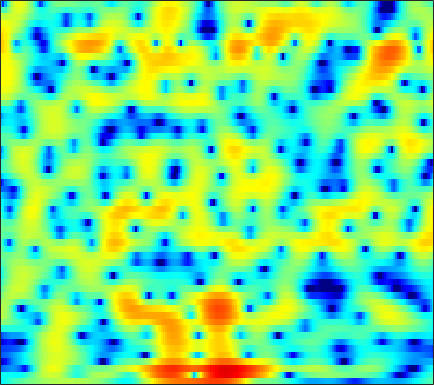

The file beside this chart, header and first rows:
-5.6704, -5.0978, -4.4275, -3.8443, -3.4577, -2.9889, -2.5576, -2.261, -1.8966, -1.562, -1.2456, -1.0216, -0.74368, -0.46956, -0.26661, -0.0040244, 0.26021, 0.45674, 0.68909, 0.91855, 1.1406, 1.2951, 1.4676, 1.616
-4.805, -4.768, -4.758, -4.799, -4.851, -4.947, -5.045, -5.093, -5.088, -4.914, -4.524, -4.088, -3.335, -2.445, -1.741, -0.8094, 0.07649, 0.689, 1.417, 2.029, 2.519, 2.8, 3.053, 3.175
-11.3, -11.07, -10.51, -9.923, -9.584, -9.332, -9.42, -9.764, -10.7, -12.25, -14.16, -14.78, -12.77, -9.291, -6.883, -4.187, -2.012, -0.6627, 0.8372, 2.028, 2.954, 3.494, 4.015, 4.321
-17.84, -16.88, -14.99, -13.14, -11.9, -10.51, -9.359, -8.619, -7.744, -6.94, -6.151, -5.533, -4.672, -3.746, -3.004, -1.986, -0.9686, -0.2309, 0.6909, 1.517, 2.227, 2.678, 3.158, 3.502
-11.7, -11.53, -11.18, -10.7, -10.27, -9.631, -8.941, -8.387, -7.602, -6.77, -5.896, -5.209, -4.268, -3.315, -2.598, -1.655, -0.7521, -0.1047, 0.7012, 1.427, 2.062, 2.47, 2.925, 3.27
-12.91, -12.8, -12.65, -12.49, -12.37, -12.2, -11.99, -11.74, -11.21, -10.35, -9.169, -8.121, -6.611, -5.085, -3.976, -2.563, -1.276, -0.4005, 0.6445, 1.544, 2.303, 2.779, 3.295, 3.67
-18.06, -16.5, -15.08, -14.35, -14.21, -14.63, -16.01, -17.96, -23.3, -40.85, -19.93, -14.84, -10.45, -7.304, -5.426, -3.349, -1.637, -0.5417, 0.7129, 1.761, 2.623, 3.15, 3.706, 4.093
-12.53, -11.64, -10.62, -9.845, -9.459, -9.195, -9.135, -9.151, -9.078, -8.728, -7.999, -7.23, -6.022, -4.722, -3.747, -2.496, -1.333, -0.5192, 0.4832, 1.391, 2.201, 2.731, 3.323, 3.769
-4.01, -3.93, -3.831, -3.749, -3.725, -3.738, -3.778, -3.834, -3.903, -3.953, -3.963, -3.944, -3.889, -3.792, -3.674, -3.425, -3.03, -2.591, -1.817, -0.8772, 0.1433, 0.9053, 1.853, 2.668
0.6711, 0.4708, 0.159, -0.2203, -0.5513, -1.029, -1.53, -1.921, -2.468, -3.041, -3.649, -4.155, -4.945, -5.989, -7.031, -8.934, -11.4, -12.76, -11.24, -7.585, -4.341, -2.377, -0.2842, 1.327
2.298, 1.916, 1.283, 0.4669, -0.254, -1.377, -2.652, -3.663, -4.921, -5.897, -6.423, -6.587, -6.667, -6.881, -7.207, -7.902, -8.664, -8.869, -7.91, -5.852, -3.556, -1.98, -0.1625, 1.309
2.358, 2.067, 1.459, 0.5475, -0.3845, -2.102, -4.563, -7.134, -12.55, -27.97, -16.74, -11.47, -7.886, -5.846, -4.821, -3.834, -3.077, -2.572, -1.859, -1.08, -0.2324, 0.4135, 1.256, 2.014
1.261, 1.52, 1.618, 1.431, 1.097, 0.4209, -0.4639, -1.214, -2.152, -2.764, -2.881, -2.694, -2.257, -1.814, -1.548, -1.331, -1.231, -1.195, -1.154, -1.048, -0.7811, -0.4578, 0.09494, 0.6887
-0.4788, 0.4259, 1.322, 1.924, 2.207, 2.424, 2.456, 2.391, 2.234, 2.022, 1.766, 1.529, 1.142, 0.6163, 0.09266, -0.845, -2.121, -3.338, -5.343, -7.468, -8.483, -7.714, -5.609, -3.555
-1.904, -0.838, 0.3656, 1.326, 1.896, 2.481, 2.87, 3.055, 3.16, 3.108, 2.903, 2.64, 2.129, 1.405, 0.6971, -0.5114, -2.111, -3.612, -6.078, -8.884, -10.45, -9.624, -7.323, -5.222
-3.218, -2.144, -0.8628, 0.2332, 0.9391, 1.695, 2.275, 2.594, 2.865, 2.968, 2.909, 2.763, 2.429, 1.94, 1.479, 0.7466, -0.09728, -0.7785, -1.672, -2.46, -3.05, -3.34, -3.55, -3.622
-4.56, -3.219, -1.681, -0.4115, 0.3869, 1.264, 1.945, 2.33, 2.693, 2.898, 2.955, 2.91, 2.742, 2.465, 2.191, 1.753, 1.25, 0.8395, 0.2459, -0.3839, -1.07, -1.633, -2.477, -3.493
-4.441, -3.078, -1.594, -0.3972, 0.3346, 1.132, 1.747, 2.084, 2.401, 2.58, 2.628, 2.587, 2.452, 2.243, 2.047, 1.748, 1.422, 1.16, 0.7761, 0.3312, -0.2057, -0.6946, -1.511, -2.605
-2.259, -1.616, -0.8343, -0.1442, 0.3048, 0.8108, 1.194, 1.407, 1.575, 1.594, 1.47, 1.289, 0.9535, 0.56, 0.2763, -0.02813, -0.1993, -0.2346, -0.1819, -0.09127, -0.03082, -0.04661, -0.1835, -0.4449
-0.7776, -0.8109, -0.7983, -0.7101, -0.5534, -0.2501, 0.08494, 0.3229, 0.5092, 0.4575, 0.1042, -0.3934, -1.404, -2.803, -3.999, -5.325, -5.48, -4.679, -3.1, -1.602, -0.4082, 0.2615, 0.9138, 1.352
-1.249, -2.321, -3.909, -5.133, -5.22, -4.125, -2.492, -1.422, -0.3979, 0.1163, 0.05605, -0.3935, -1.619, -3.787, -6.304, -11.09, -12, -8.115, -4.056, -1.455, 0.2531, 1.145, 1.968, 2.476
-1.909, -3.672, -7.118, -12.04, -12.9, -7.928, -4.027, -2.059, -0.2984, 0.7865, 1.335, 1.452, 1.297, 0.8934, 0.5248, 0.1632, 0.1099, 0.3091, 0.7828, 1.273, 1.622, 1.761, 1.743, 1.512
-0.8481, -1.299, -1.847, -2.136, -2.071, -1.559, -0.7108, -0.03182, 0.8483, 1.571, 2.108, 2.385, 2.595, 2.662, 2.638, 2.523, 2.363, 2.202, 1.912, 1.516, 0.9476, 0.3678, -0.6721, -2.074
-0.7685, -0.8066, -0.8502, -0.7827, -0.6298, -0.2919, 0.1714, 0.5875, 1.183, 1.75, 2.238, 2.532, 2.807, 2.934, 2.935, 2.801, 2.508, 2.183, 1.597, 0.8271, -0.1412, -1.027, -2.428, -4.164
-1.416, -1.68, -1.997, -2.126, -2.019, -1.596, -0.909, -0.2596, 0.6422, 1.5, 2.244, 2.698, 3.144, 3.382, 3.421, 3.283, 2.905, 2.464, 1.681, 0.6666, -0.5474, -1.547, -2.928, -4.262
-2.718, -3.999, -5.981, -7.904, -8.415, -6.962, -4.445, -2.615, -0.5642, 1.099, 2.413, 3.178, 3.932, 4.385, 4.521, 4.43, 4.016, 3.482, 2.446, 1.008, -0.8453, -2.533, -5.107, -7.53
-3.718, -5.421, -8.42, -12.2, -13.78, -10.78, -6.756, -4.327, -1.781, 0.2765, 1.9, 2.88, 3.88, 4.546, 4.828, 4.895, 4.614, 4.151, 3.168, 1.699, -0.3705, -2.453, -6.173, -11.3
-4.474, -5.386, -6.512, -7.297, -7.574, -7.251, -6.204, -5.122, -3.376, -1.585, 0.08494, 1.197, 2.429, 3.349, 3.829, 4.191, 4.223, 4.037, 3.516, 2.705, 1.623, 0.707, -0.5773, -1.703
-7.001, -7.767, -8.931, -10.31, -11.47, -12.82, -12.52, -10.79, -7.555, -4.596, -2.137, -0.6215, 1.006, 2.238, 2.912, 3.53, 3.838, 3.896, 3.764, 3.438, 2.966, 2.543, 1.915, 1.258
-11.34, -11.24, -11.47, -12.37, -13.71, -16.4, -16.8, -13.59, -8.919, -5.379, -2.706, -1.141, 0.4873, 1.68, 2.336, 2.929, 3.253, 3.349, 3.32, 3.145, 2.874, 2.619, 2.254, 1.862
-15.9, -12.79, -10.35, -8.89, -8.12, -7.165, -6.03, -5.05, -3.497, -1.961, -0.5486, 0.3615, 1.342, 2.022, 2.357, 2.57, 2.557, 2.417, 2.106, 1.709, 1.305, 1.055, 0.8253, 0.7341
-7.425, -6.55, -5.307, -4.078, -3.226, -2.159, -1.172, -0.4451, 0.4512, 1.27, 1.946, 2.338, 2.668, 2.771, 2.669, 2.304, 1.651, 0.9776, -0.1574, -1.465, -2.751, -3.46, -3.744, -3.192
-2.922, -2.525, -1.831, -1.015, -0.3678, 0.4774, 1.258, 1.814, 2.415, 2.895, 3.199, 3.291, 3.21, 2.884, 2.441, 1.572, 0.3068, -0.936, -3.116, -6.133, -10.79, -17.16, -22.29, -11.77
-2.968, -2.499, -1.596, -0.6143, 0.146, 1.083, 1.92, 2.446, 2.996, 3.357, 3.516, 3.488, 3.245, 2.728, 2.153, 1.108, -0.2719, -1.541, -3.529, -5.808, -8.036, -9.276, -9.79, -8.795
-8.119, -6.269, -3.729, -1.585, -0.2917, 1.098, 2.158, 2.748, 3.349, 3.709, 3.854, 3.827, 3.596, 3.114, 2.587, 1.613, 0.3084, -0.907, -2.89, -5.32, -8.105, -10.23, -11.68, -10.3
-10.11, -7.147, -3.885, -1.537, -0.2396, 1.069, 1.979, 2.469, 2.917, 3.191, 3.327, 3.348, 3.261, 3.043, 2.751, 2.153, 1.251, 0.3217, -1.307, -3.544, -6.638, -9.517, -12.13, -9.486
-2.373, -2.022, -1.371, -0.6988, -0.2734, 0.1114, 0.2813, 0.2988, 0.1761, 0.03712, 0.002179, 0.09261, 0.3823, 0.771, 1.036, 1.282, 1.329, 1.202, 0.8274, 0.275, -0.3251, -0.6923, -0.912, -0.7414
-1.657, -1.616, -1.579, -1.623, -1.762, -2.181, -2.92, -3.759, -5.257, -7.155, -8.632, -8.438, -6.464, -4.128, -2.602, -0.9987, 0.1758, 0.8295, 1.435, 1.831, 2.082, 2.211, 2.364, 2.493
-3.839, -3.704, -3.608, -3.703, -3.942, -4.521, -5.519, -6.63, -8.753, -11.98, -16.09, -15.84, -11.03, -7.065, -4.862, -2.609, -0.9213, 0.0713, 1.121, 1.914, 2.503, 2.839, 3.164, 3.37
-7.169, -6.506, -5.862, -5.546, -5.525, -5.729, -6.196, -6.636, -7.287, -7.738, -7.784, -7.395, -6.345, -4.919, -3.759, -2.245, -0.8948, -0.007245, 1.008, 1.834, 2.477, 2.86, 3.22, 3.448
-9.423, -7.922, -6.682, -6.05, -5.91, -6.087, -6.524, -6.914, -7.384, -7.462, -7.012, -6.357, -5.178, -3.845, -2.82, -1.531, -0.3676, 0.4168, 1.302, 2.021, 2.593, 2.93, 3.257, 3.458
-6.157, -5.18, -4.394, -4.189, -4.417, -5.284, -6.822, -8.555, -11.42, -13.5, -11.45, -8.885, -5.948, -3.665, -2.316, -0.868, 0.2678, 0.9432, 1.663, 2.203, 2.61, 2.833, 3.08, 3.242
-0.5219, -0.246, -0.1072, -0.3662, -0.8501, -1.929, -3.665, -5.407, -8.303, -10.24, -8.646, -6.511, -4.003, -2.148, -1.117, -0.09029, 0.6028, 0.9357, 1.206, 1.321, 1.322, 1.306, 1.319, 1.442
3.092, 3.187, 3.133, 2.866, 2.514, 1.857, 1.03, 0.3707, -0.4381, -1.027, -1.256, -1.226, -1.048, -0.8589, -0.7632, -0.7718, -0.9383, -1.164, -1.658, -2.381, -3.344, -4.136, -5.097, -5.248
4.371, 4.466, 4.438, 4.255, 4.013, 3.549, 2.976, 2.462, 1.734, 0.9648, 0.1563, -0.4591, -1.335, -2.257, -2.966, -3.917, -4.82, -5.459, -6.389, -7.617, -9.47, -11.74, -17.38, -32.2
4.743, 4.881, 4.93, 4.803, 4.597, 4.178, 3.586, 3.037, 2.139, 1.074, -0.2114, -1.349, -3.126, -5.234, -7.055, -9.562, -11.51, -12.12, -11.83, -11.28, -11.06, -11.09, -11.16, -10.71
4.716, 4.935, 5.069, 5.007, 4.832, 4.438, 3.836, 3.261, 2.301, 1.082, -0.4083, -1.767, -3.968, -6.842, -9.667, -15.03, -24.12, -22.16, -15.79, -12.55, -10.74, -9.806, -8.928, -8.175
4.367, 4.707, 4.934, 4.936, 4.794, 4.418, 3.858, 3.306, 2.426, 1.345, 0.06917, -1.017, -2.654, -4.484, -5.927, -7.722, -9.031, -9.537, -9.471, -9.024, -8.487, -8.144, -7.801, -7.604
4.223, 4.642, 4.87, 4.808, 4.601, 4.144, 3.547, 3.014, 2.24, 1.41, 0.4771, -0.2755, -1.349, -2.458, -3.299, -4.37, -5.293, -5.853, -6.375, -6.688, -6.849, -6.949, -7.068, -7.354
5.193, 5.372, 5.25, 4.749, 4.181, 3.271, 2.296, 1.671, 0.9502, 0.4152, -0.06296, -0.4613, -1.125, -1.95, -2.634, -3.687, -4.8, -5.56, -6.501, -7.109, -7.354, -7.23, -6.847, -6.513
6.947, 6.643, 5.815, 4.414, 2.946, 0.4049, -2.512, -4.18, -4.288, -3.168, -2.218, -1.905, -2.013, -2.659, -3.43, -4.815, -6.569, -8.26, -10.98, -13.82, -13.99, -11.79, -8.743, -6.276
7.448, 6.928, 5.777, 4.006, 2.161, -1.241, -6.174, -9.795, -8.549, -5.493, -3.939, -3.561, -3.847, -4.831, -5.995, -7.803, -9.877, -11.45, -13.88, -16.46, -15.98, -12.97, -9.141, -6.044
6.734, 6.366, 5.583, 4.488, 3.482, 1.995, 0.517, -0.4483, -1.369, -2.015, -2.755, -3.539, -5.063, -7.319, -9.639, -13.69, -18.23, -18.64, -15.68, -12.98, -10.68, -9.083, -7.091, -5.309
5.817, 5.664, 5.3, 4.768, 4.272, 3.508, 2.688, 2.027, 1.099, 0.08127, -1.107, -2.165, -3.901, -6.11, -8.136, -11.29, -14.05, -14.17, -12.31, -10.03, -8.213, -7.099, -5.869, -4.895
4.577, 4.533, 4.41, 4.212, 4.022, 3.698, 3.274, 2.897, 2.271, 1.489, 0.5669, -0.2284, -1.432, -2.724, -3.689, -4.866, -5.722, -6.08, -6.117, -5.835, -5.373, -5.039, -4.626, -4.415
2.603, 2.513, 2.544, 2.729, 2.914, 3.138, 3.237, 3.203, 3.001, 2.606, 2.016, 1.456, 0.5992, -0.3507, -1.07, -1.995, -2.769, -3.24, -3.635, -3.805, -3.768, -3.668, -3.549, -3.554
-1.876, -2.549, -1.955, -0.3208, 0.9231, 2.264, 3.185, 3.596, 3.83, 3.743, 3.349, 2.88, 2.046, 0.9868, 0.06058, -1.271, -2.613, -3.469, -4.255, -4.398, -4.028, -3.55, -2.927, -2.42
-8.057, -13.81, -8.228, -2.743, -0.2485, 1.925, 3.278, 3.899, 4.305, 4.299, 3.936, 3.438, 2.449, 1.075, -0.2677, -2.56, -5.707, -8.866, -13.48, -12.04, -7.918, -5.654, -3.51, -2.071
